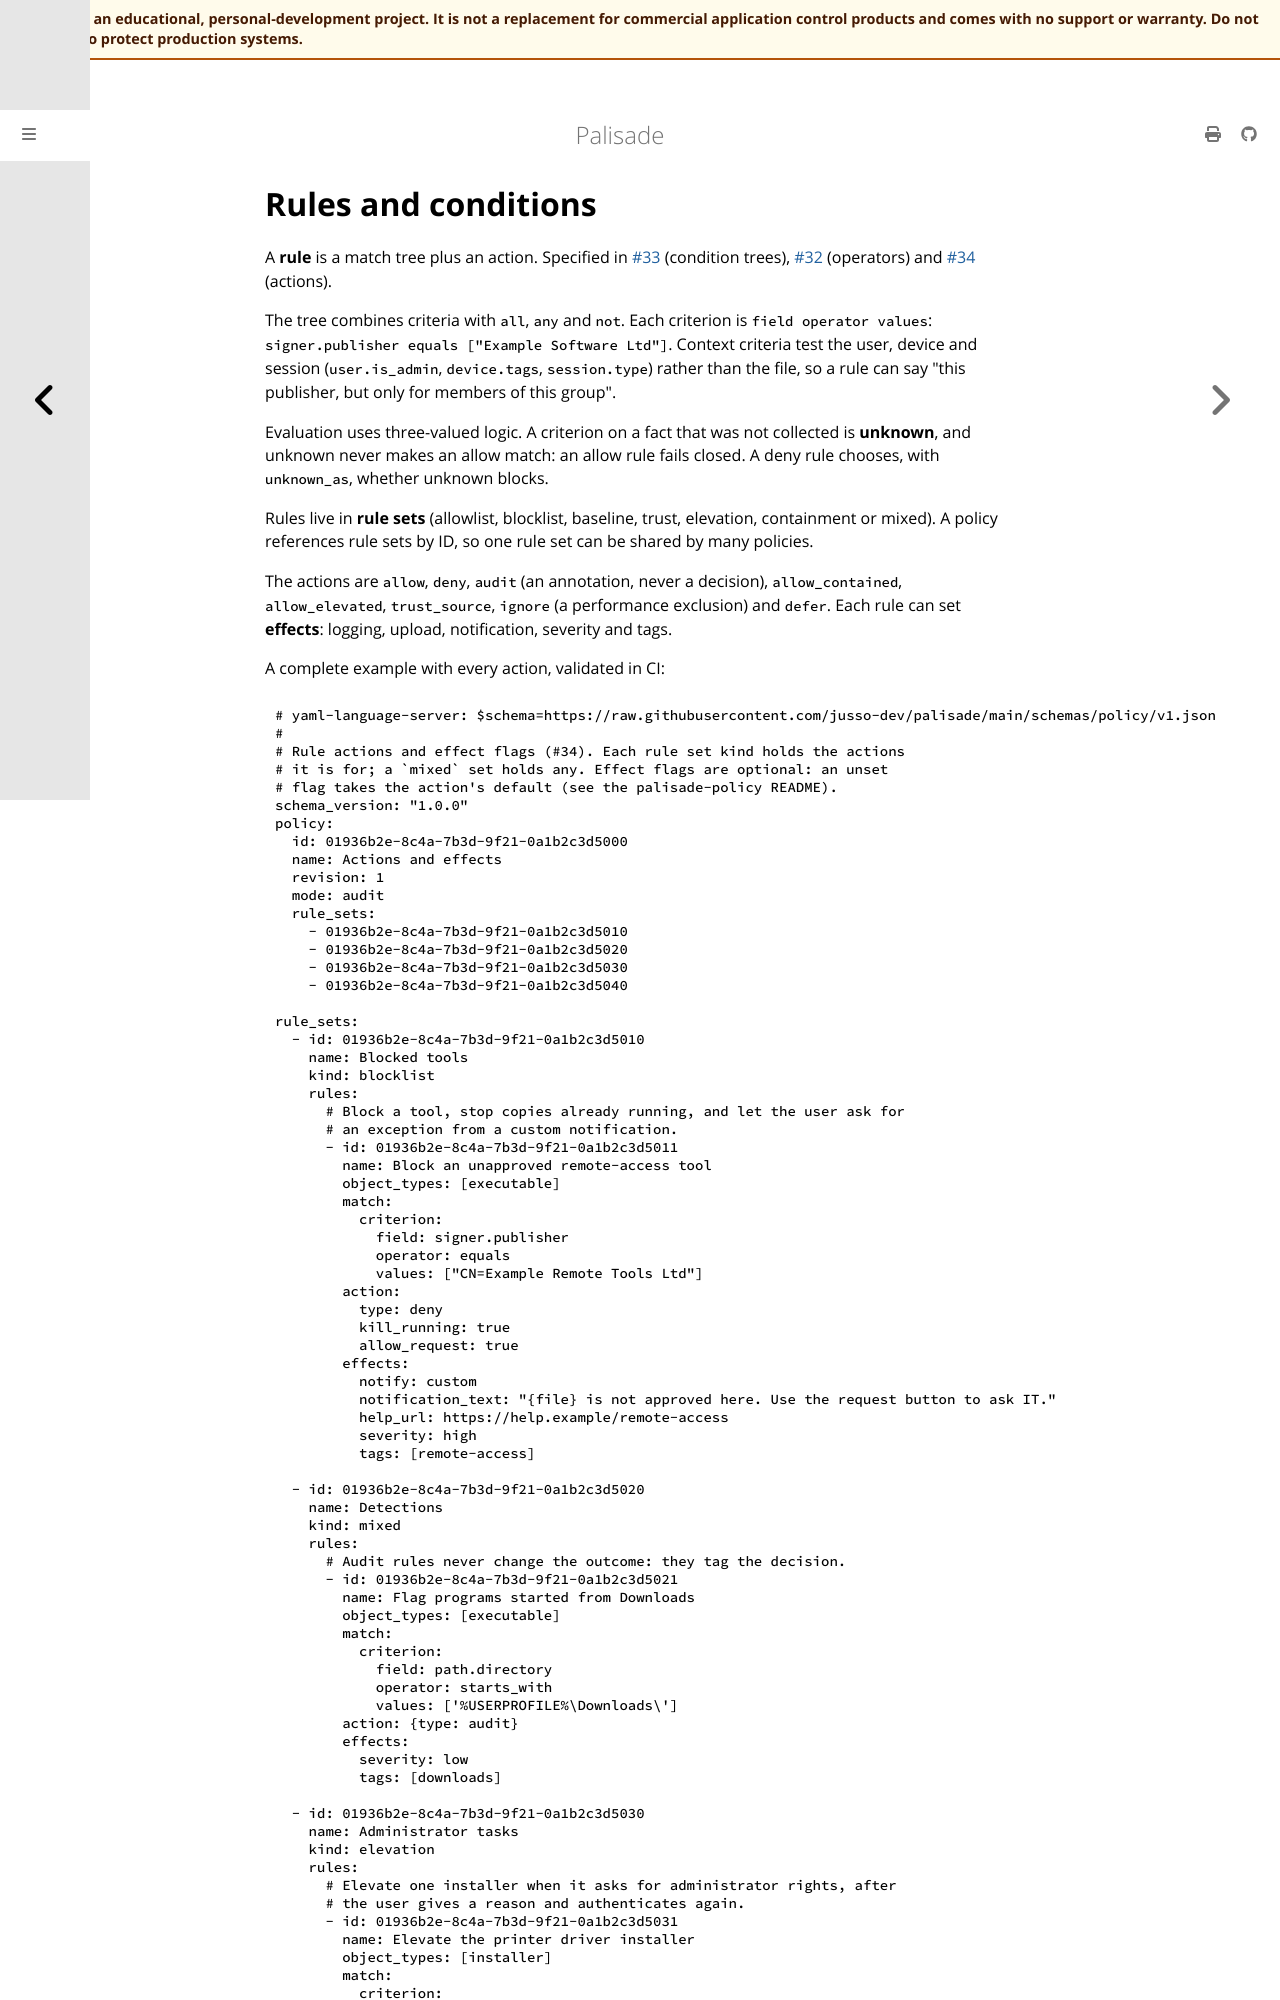

repository: jusso-dev/palisade · page: latest/docs/book/src/concepts/rules-and-conditions.html · generator: mdbook

# Rules and conditions

A **rule** is a match tree plus an action. Specified in
[#33](https://github.com/jusso-dev/palisade/issues/33) (condition trees),
[#32](https://github.com/jusso-dev/palisade/issues/32) (operators) and
[#34](https://github.com/jusso-dev/palisade/issues/34) (actions).

The tree combines criteria with `all`, `any` and `not`. Each criterion is `field operator values`:
`signer.publisher equals ["Example Software Ltd"]`. Context criteria test the user, device and
session (`user.is_admin`, `device.tags`, `session.type`) rather than the file, so a rule can say
"this publisher, but only for members of this group".
